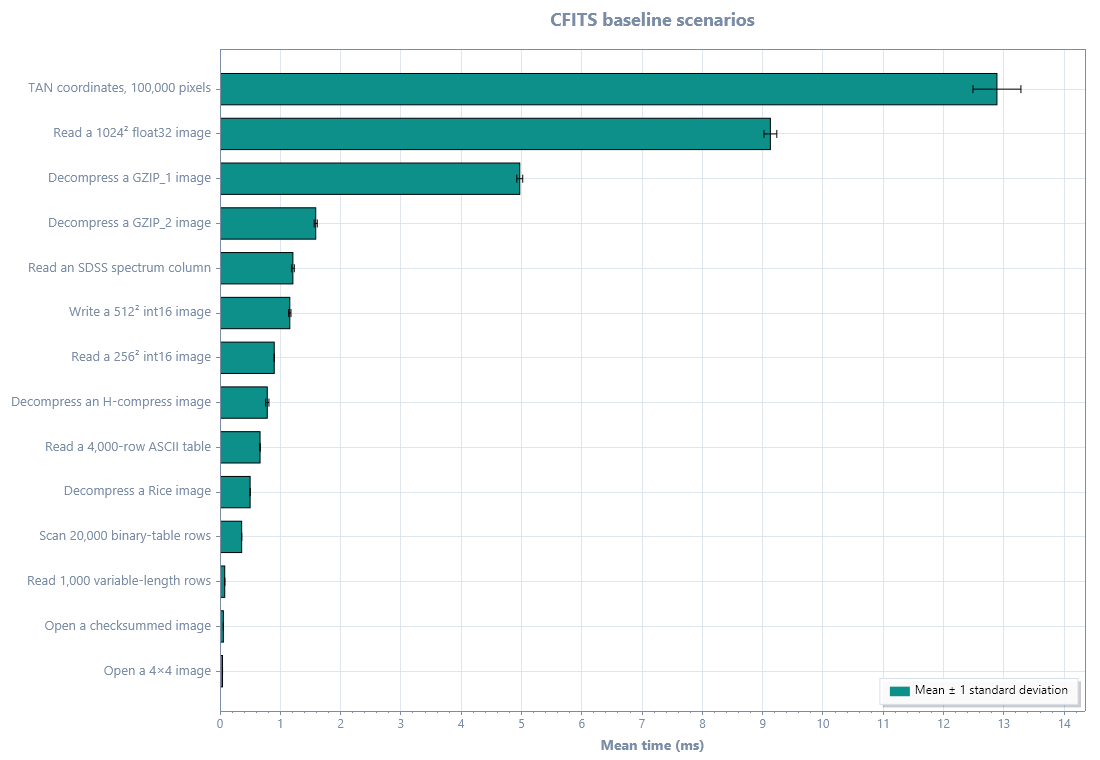

Values plotted in this chart, from the file beside it:
scenario, mean_ms, stddev_ms
Open a 4×4 image, 0.04117, 0.000516
Open a checksummed image, 0.05534, 0.0002131
Read 1, 000 variable-length rows, 0.07791, 0.0001932
Scan 20, 000 binary-table rows, 0.3587, 0.0008402
Decompress a Rice image, 0.4988, 0.002098
Read a 4, 000-row ASCII table, 0.6637, 0.004467
Decompress an H-compress image, 0.7833, 0.02773
Read a 256² int16 image, 0.8989, 0.002525
Write a 512² int16 image, 1.157, 0.01923
Read an SDSS spectrum column, 1.208, 0.02354
Decompress a GZIP_2 image, 1.587, 0.02543
Decompress a GZIP_1 image, 4.971, 0.04924
Read a 1024² float32 image, 9.128, 0.1067
TAN coordinates, 100, 000 pixels, 12.89, 0.3978
